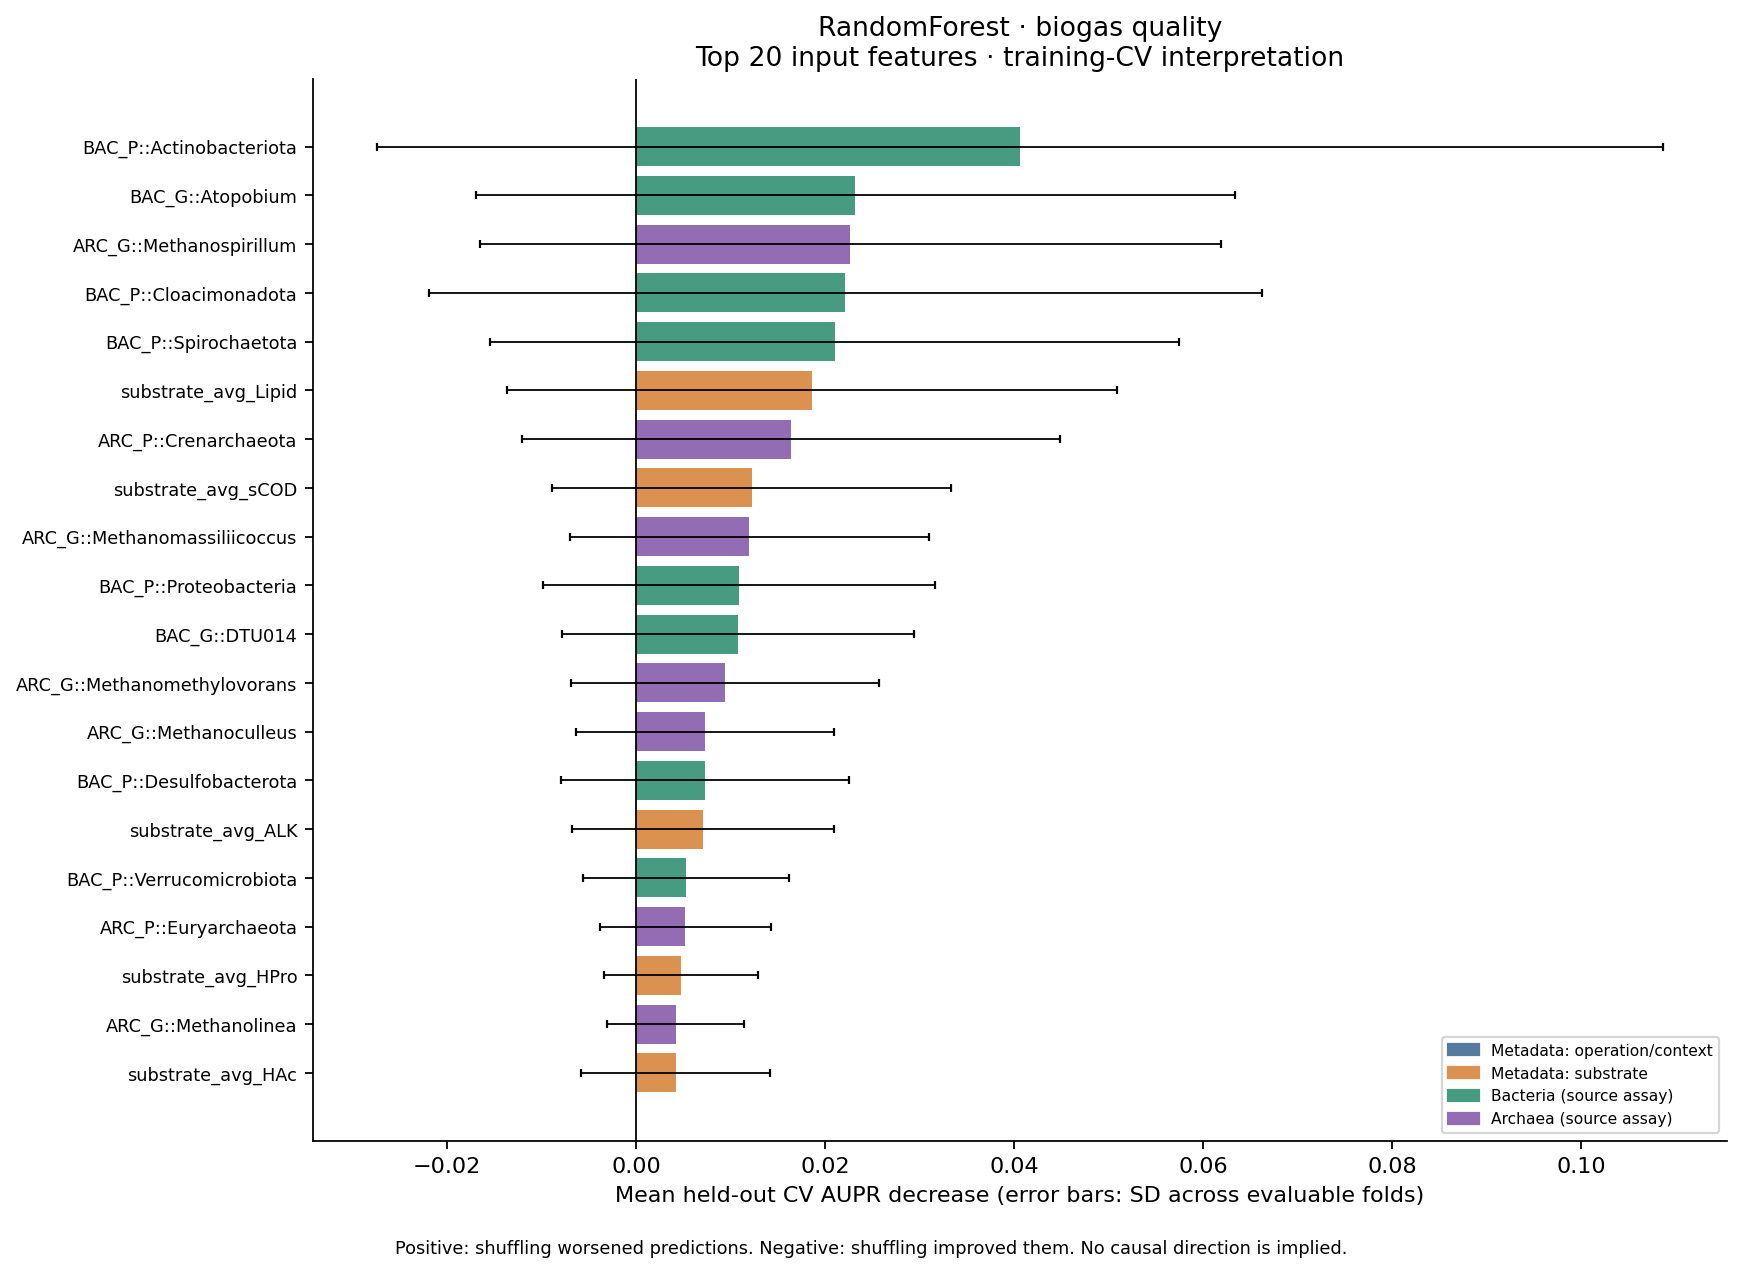

The file beside this chart, header and first rows:
model, target, rank, feature, category, importance_mean, fold_sd, evaluable_folds, selected_folds, positive_folds, top10_folds, top20_folds, mean_fold_rank, mean_permutation_sd, top10_frequency, positive_frequency
RandomForest, warning_biogas_quality, 1.0, BAC_P::Actinobacteriota, Bacteria, 0.04062, 0.06803, 3, 5, 2, 2, 2, 42.0, 0.01705, 0.6667, 0.6667
RandomForest, warning_biogas_quality, 2.0, BAC_G::Atopobium, Bacteria, 0.0232, 0.04019, 3, 5, 1, 1, 1, 87.17, 0.01053, 0.3333, 0.3333
RandomForest, warning_biogas_quality, 3.0, ARC_G::Methanospirillum, Archaea, 0.02265, 0.03923, 3, 5, 1, 1, 1, 87.5, 0.01135, 0.3333, 0.3333
RandomForest, warning_biogas_quality, 4.0, BAC_P::Cloacimonadota, Bacteria, 0.02215, 0.04409, 3, 5, 1, 1, 1, 183.7, 0.02012, 0.3333, 0.3333
RandomForest, warning_biogas_quality, 5.0, BAC_P::Spirochaetota, Bacteria, 0.02101, 0.03646, 3, 5, 1, 1, 1, 128.7, 0.01346, 0.3333, 0.3333
RandomForest, warning_biogas_quality, 6.0, substrate_avg_Lipid, Metadata: substrate, 0.01862, 0.03225, 3, 5, 1, 1, 1, 88.17, 0.01064, 0.3333, 0.3333
RandomForest, warning_biogas_quality, 7.0, ARC_P::Crenarchaeota, Archaea, 0.01643, 0.02846, 3, 5, 1, 1, 1, 88.5, 0.01259, 0.3333, 0.3333
RandomForest, warning_biogas_quality, 8.0, substrate_avg_sCOD, Metadata: substrate, 0.01221, 0.02115, 3, 5, 1, 1, 1, 88.83, 0.01429, 0.3333, 0.3333
RandomForest, warning_biogas_quality, 9.0, ARC_G::Methanomassiliicoccus, Archaea, 0.01197, 0.01902, 3, 5, 2, 2, 2, 45.33, 0.01143, 0.6667, 0.6667
RandomForest, warning_biogas_quality, 10.0, BAC_P::Proteobacteria, Bacteria, 0.01088, 0.02078, 3, 5, 1, 1, 1, 139.2, 0.006137, 0.3333, 0.3333
RandomForest, warning_biogas_quality, 11.0, BAC_G::DTU014, Bacteria, 0.01077, 0.01865, 3, 5, 1, 0, 1, 89.83, 0.005165, 0.0, 0.3333
RandomForest, warning_biogas_quality, 12.0, ARC_G::Methanomethylovorans, Archaea, 0.009402, 0.01628, 3, 5, 1, 0, 1, 90.17, 0.01706, 0.0, 0.3333
RandomForest, warning_biogas_quality, 13.0, ARC_G::Methanoculleus, Archaea, 0.00727, 0.01363, 3, 5, 1, 0, 1, 138.0, 0.007549, 0.0, 0.3333
RandomForest, warning_biogas_quality, 14.0, BAC_P::Desulfobacterota, Bacteria, 0.007267, 0.01527, 3, 5, 1, 0, 1, 177.3, 0.005785, 0.0, 0.3333
RandomForest, warning_biogas_quality, 15.0, substrate_avg_ALK, Metadata: substrate, 0.007081, 0.01386, 3, 5, 1, 0, 1, 139.2, 0.006338, 0.0, 0.3333
RandomForest, warning_biogas_quality, 16.0, BAC_P::Verrucomicrobiota, Bacteria, 0.005309, 0.01091, 3, 5, 1, 0, 1, 140.2, 0.008155, 0.0, 0.3333
RandomForest, warning_biogas_quality, 17.0, ARC_P::Euryarchaeota, Archaea, 0.005212, 0.009027, 3, 5, 1, 0, 1, 91.83, 0.01174, 0.0, 0.3333
RandomForest, warning_biogas_quality, 18.0, substrate_avg_HPro, Metadata: substrate, 0.004714, 0.008165, 3, 5, 1, 0, 1, 92.83, 0.007926, 0.0, 0.3333
RandomForest, warning_biogas_quality, 19.0, ARC_G::Methanolinea, Archaea, 0.004179, 0.007239, 3, 5, 1, 0, 0, 93.83, 0.006936, 0.0, 0.3333
RandomForest, warning_biogas_quality, 20.0, substrate_avg_HAc, Metadata: substrate, 0.004175, 0.009972, 3, 5, 1, 0, 1, 137.3, 0.004754, 0.0, 0.3333
